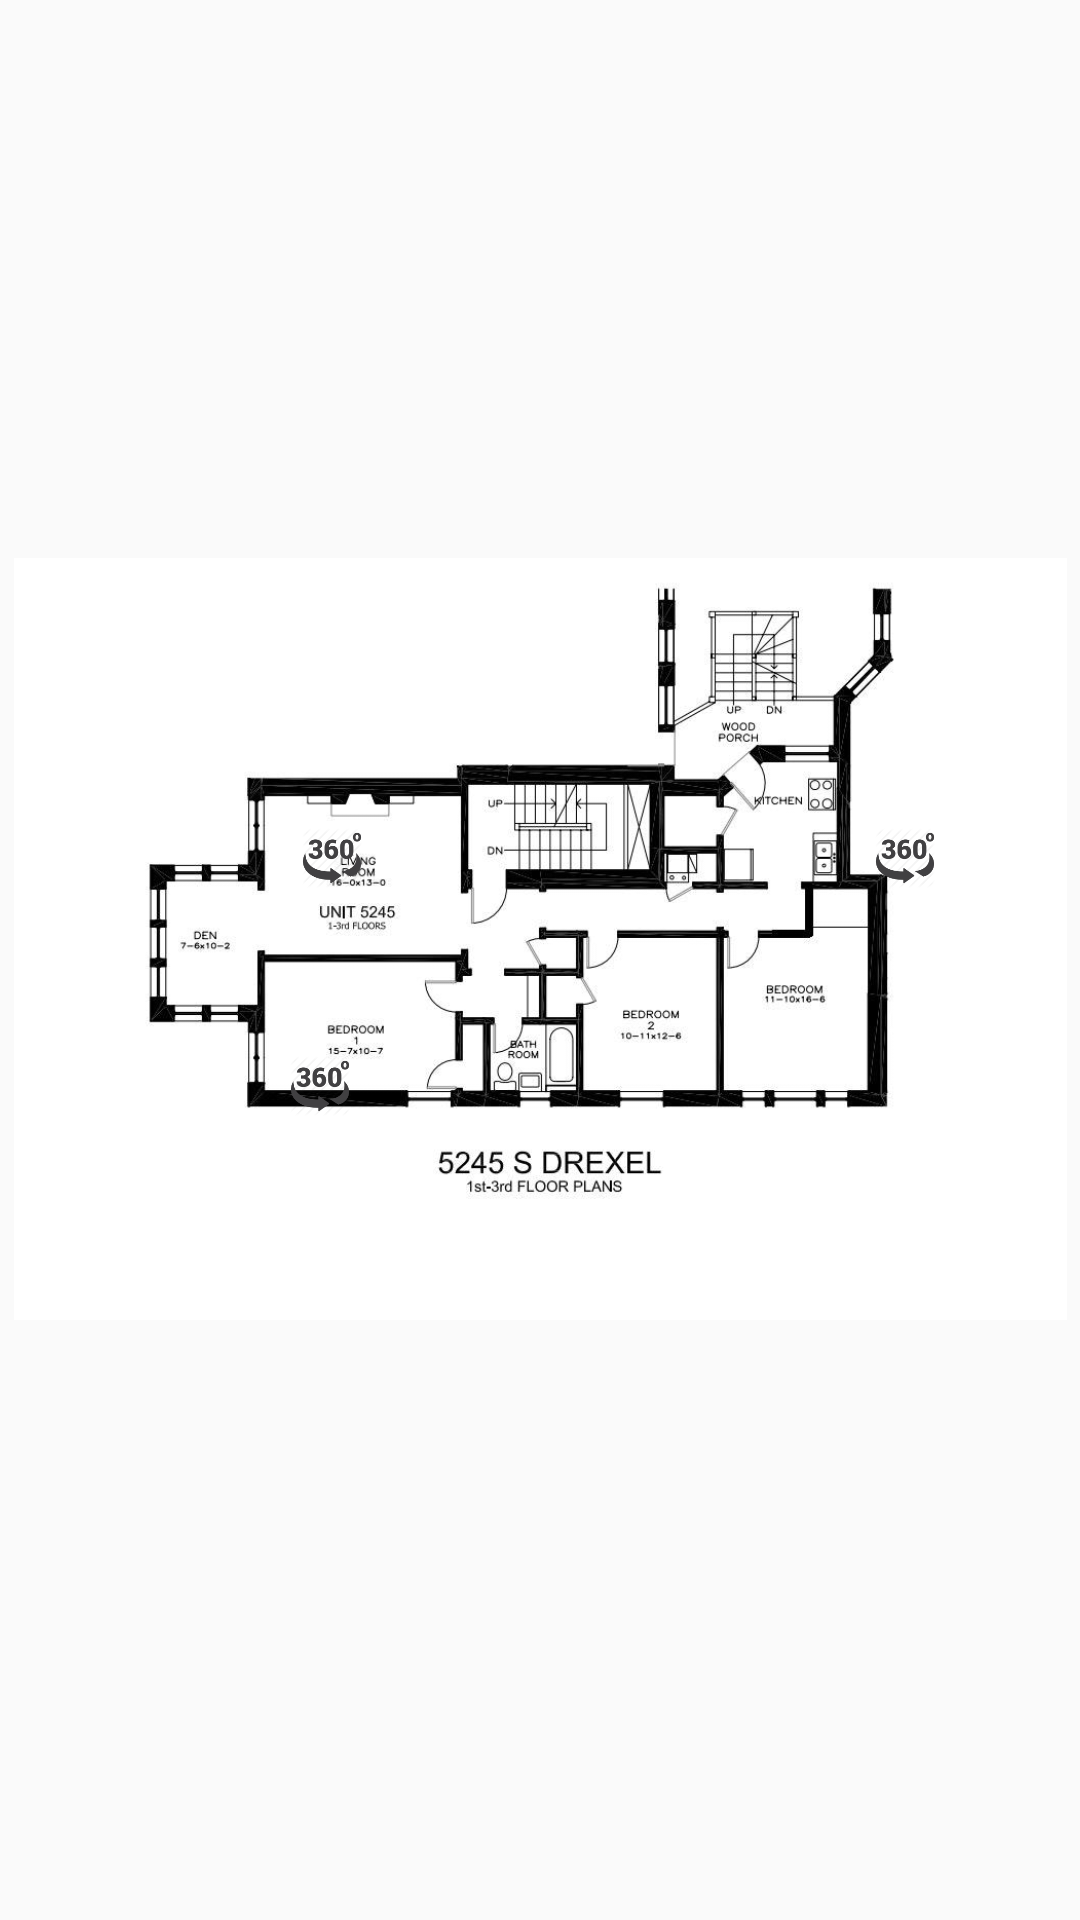

This screen was rendered from an Android layout file. Write that file and the resources it references.
<!-- AndroidManifest.xml: application theme AppTheme -->
<!-- res/layout/activity_floorplan.xml -->
<?xml version="1.0" encoding="utf-8"?>
<android.support.constraint.ConstraintLayout xmlns:android="http://schemas.android.com/apk/res/android"
    xmlns:app="http://schemas.android.com/apk/res-auto"
    xmlns:tools="http://schemas.android.com/tools"
    android:id="@+id/relativeLayout"
    android:layout_width="match_parent"
    android:layout_height="match_parent"
    tools:layout_editor_absoluteY="25dp">

    <ImageView
        android:id="@+id/imageView"
        android:layout_width="351dp"
        android:layout_height="378dp"
        android:layout_marginTop="124dp"
        android:contentDescription="@string/drexel_floor_plan"
        android:src="@drawable/floorplan"
        app:layout_constraintEnd_toEndOf="parent"
        app:layout_constraintHorizontal_bias="0.5"
        app:layout_constraintStart_toStartOf="parent"
        app:layout_constraintTop_toTopOf="parent" />

    <ImageButton
        android:id="@+id/livingRoomButton"
        android:layout_width="20dp"
        android:layout_height="20dp"
        android:layout_marginStart="96dp"
        android:layout_marginTop="152dp"
        android:background="@color/white_transparent"
        android:contentDescription="@string/button_360"
        android:scaleType="fitXY"
        android:src="@drawable/icon360"
        app:layout_constraintStart_toStartOf="@+id/imageView"
        app:layout_constraintTop_toTopOf="@+id/imageView" />


    <ImageButton
        android:id="@+id/bedroomButton"
        android:layout_width="20dp"
        android:layout_height="20dp"
        android:layout_marginStart="92dp"
        android:layout_marginTop="56dp"
        android:background="@color/white_transparent"
        android:contentDescription="@string/button_360"
        android:scaleType="fitXY"
        android:src="@drawable/icon360"
        app:layout_constraintStart_toStartOf="@+id/imageView"
        app:layout_constraintTop_toBottomOf="@+id/livingRoomButton" />


    <ImageButton
        android:id="@+id/kitchenButton"
        android:layout_width="20dp"
        android:layout_height="20dp"
        android:layout_marginEnd="44dp"
        android:layout_marginTop="152dp"
        android:background="@color/white_transparent"
        android:contentDescription="@string/button_360"
        android:scaleType="fitXY"
        android:src="@drawable/icon360"
        app:layout_constraintEnd_toEndOf="@+id/imageView"
        app:layout_constraintTop_toTopOf="@+id/imageView" />


</android.support.constraint.ConstraintLayout>
<!-- resources referenced by this layout -->
<resources>
  <!-- drawable floorplan: jpg bitmap (drawable-xxhdpi, 58622 bytes) -->
  <!-- drawable icon360: png bitmap (drawable, 4999 bytes) -->
  <string name="button_360">360 photo button</string>
  <string name="drexel_floor_plan">drexel floor plan</string>
  <style name="AppTheme" parent="Theme.AppCompat.Light.DarkActionBar">
          
          <item name="colorPrimary">@color/colorPrimary</item>
          <item name="colorPrimaryDark">@color/colorPrimaryDark</item>
          <item name="colorAccent">@color/colorAccent</item>
          <item name="windowActionBar">false</item>
          <item name="windowNoTitle">true</item>
      </style>
  <!-- not gathered from this repository: default colours our renderer supplied (Android Studio template values) -->
  <color name="colorPrimary">#FF6200EE</color>
  <color name="colorPrimaryDark">#FF3700B3</color>
  <color name="colorAccent">#FF03DAC5</color>
</resources>
